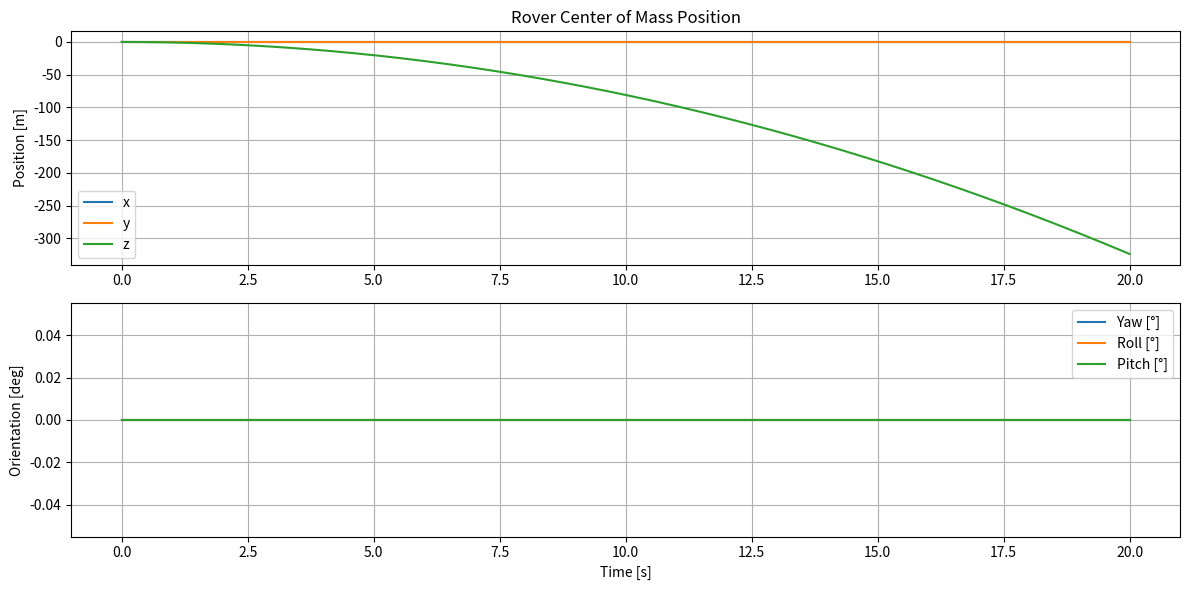
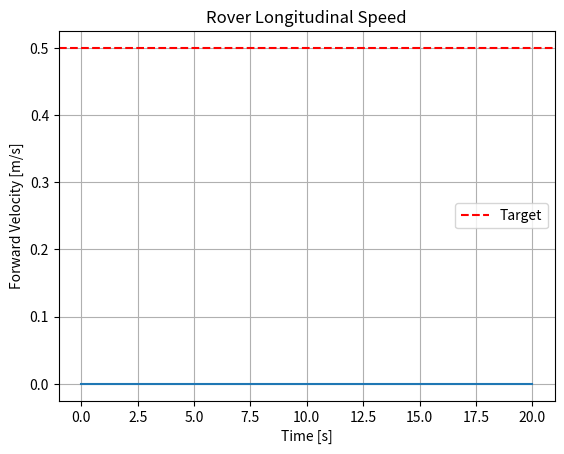
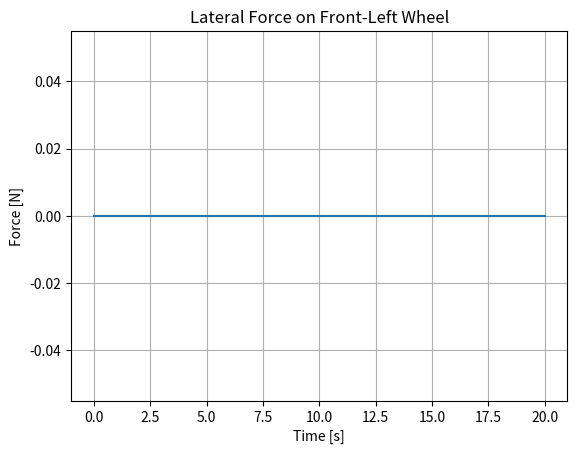
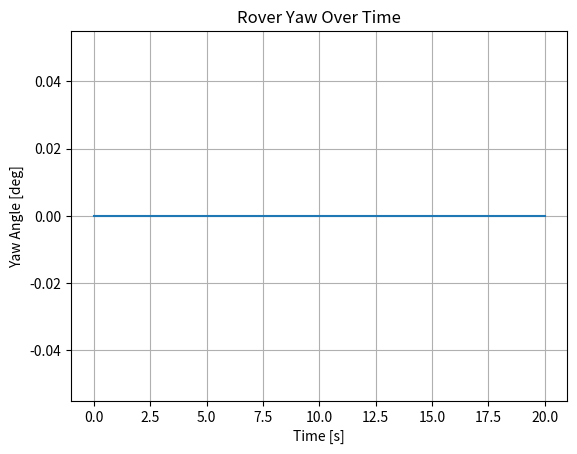
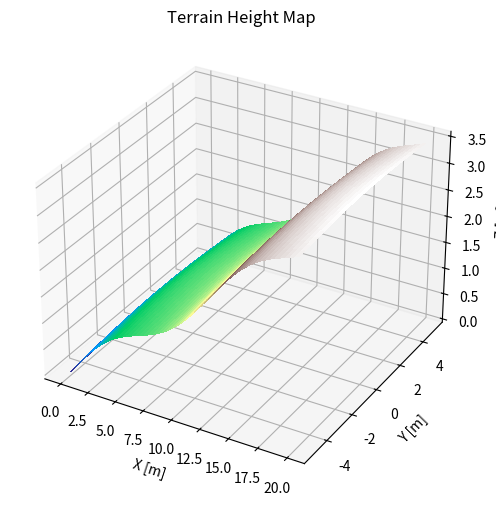

Write Python code to recreate these figures, in order.
import numpy as np
from scipy.integrate import solve_ivp
import matplotlib.pyplot as plt

# Constants
g = 1.62  # Moon gravity [m/s^2]

# Body parameters
m_body = 8000  # kg
Jx, Jy, Jz = 10000, 70000, 72000  # kg*m^2
J_body = np.diag([Jx, Jy, Jz])  # inertia matrix

# Suspension parameters (8 wheels)
n_wheels = 8
m_wheel = 120  # kg
k_spring = 60000  # N/m
c_damper = 4600  # Ns/m
spring_rest_length = 0.9259  # m

# Wheel-ground interaction
k_wheel = 157000  # N/m
c_wheel = 4500    # Ns/m

# Torque control parameters
k_p = 1500        # Proportional gain
v_target = 0.5    # m/s desired forward speed
delta_M = 300     # Nm differential torque

# Wheel contact model
wheel_radius = 0.8       # m
kw = 157000              # N/m (vertical stiffness)
cw = 4500                # Ns/m (vertical damping)
cd = 50000               # N/rad (cornering stiffness)
mu_x_max = 0.6           # longitudinal traction limit
mu_y_max = 0.6           # lateral traction limit

# Hard-coded wheel positions (from paper Table I)
wheel_pos_body = [
    np.array([4.6, 2.905, -0.4894]),
    np.array([4.6, -2.905, -0.4894]),
    np.array([1.4, 2.905, -0.4894]),
    np.array([1.4, -2.905, -0.4894]),
    np.array([-2.2, 2.905, -0.4894]),
    np.array([-2.2, -2.905, -0.4894]),
    np.array([-5.4, 2.905, -0.4894]),
    np.array([-5.4, -2.905, -0.4894]),
]

# Motor torque limits
motor_max_torque = 700  # Nm

# Generalized coordinates: 6 DOF for body + 8 suspension springs
n_dof = 6 + n_wheels

# Initial state: flat start, zero velocity
x0 = np.zeros(n_dof)       # positions
x_dot0 = np.zeros(n_dof)   # velocities
initial_state = np.concatenate((x0, x_dot0))

def terrain_height(x, y):
    slope_deg = 10                      # 10 degree slope
    roughness_amplitude = 0.2          # height variation [m]
    roughness_scale_x = 0.5            # frequency along x
    roughness_scale_y = 0.3            # frequency along y

    # Global slope
    base_height = np.tan(np.radians(slope_deg)) * x

    # Bumpy terrain
    noise = (
        np.sin(roughness_scale_x * x) +
        0.5 * np.cos(roughness_scale_y * y)
    )

    return base_height + roughness_amplitude * noise

def compute_jacobian(q, wheel_local, i):
    """
    Returns a (n_dof x 3) Jacobian mapping contact force to generalized forces.
    """
    J = np.zeros((n_dof, 3))

    # Rotation matrix
    yaw, roll, pitch = q[3:6]
    R = rotation_matrix(yaw, roll, pitch)

    # Torque = r x F -> orientation torque contribution
    r = R @ wheel_local

    J[0:3, 0:3] = np.eye(3)        # Force maps directly to linear motion
    J[3:6, 0:3] = skew(r)          # Torque due to moment arm
    J[6 + i, 2] = -1               # Vertical (Z) force on suspension

    return J

def skew(v):
    return np.array([
        [0, -v[2], v[1]],
        [v[2], 0, -v[0]],
        [-v[1], v[0], 0]
    ])

def body_frame_velocity(q_dot, yaw, roll, pitch):
    R = rotation_matrix(yaw, roll, pitch)
    v_inertial = q_dot[0:3]
    v_body = R.T @ v_inertial  # Transform to body frame
    return v_body[0]  # Forward velocity

def compute_wheel_forces(q, q_dot, i, wheel_pos_body, Mw):
    yaw, roll, pitch = q[3:6]
    R = rotation_matrix(yaw, roll, pitch)

    # Wheel local and global position
    suspension_deflection = q[6 + i]
    wheel_local = wheel_pos_body[i] + np.array([0, 0, -suspension_deflection])
    wheel_global = q[0:3] + R @ wheel_local

    # Terrain contact
    terrain_z = terrain_height(wheel_global[0], wheel_global[1])
    penetration = max(terrain_z + wheel_radius - wheel_global[2], 0.0)

    # Linear velocity at wheel
    v_global = q_dot[0:3] + np.cross(q_dot[3:6], R @ wheel_local)
    v_wheel = R.T @ v_global  # Transform to body frame

    vertical_velocity = -v_global[2]
    Fn = kw * penetration + cw * vertical_velocity if penetration > 0 else 0.0

    # Longitudinal (drive) force
    Fx = Mw / wheel_radius

    # --- NEW: Lateral (cornering) force ---
    eps = 1e-2
    slip_angle = np.arctan2(v_wheel[1], abs(v_wheel[0]) + eps)
    Fy_raw = -cd * slip_angle

    # Friction limit
    Fy_max = mu_y_max * Fn
    Fy = np.clip(Fy_raw, -Fy_max, Fy_max)

    return Fn, Fx, Fy



def rotation_matrix(yaw, roll, pitch):
    # R1: yaw (ψ)
    R1 = np.array([
        [np.cos(yaw), -np.sin(yaw), 0],
        [np.sin(yaw),  np.cos(yaw), 0],
        [0,            0,           1]
    ])
    # R2: roll (ϕ)
    R2 = np.array([
        [1, 0,             0],
        [0, np.cos(roll), -np.sin(roll)],
        [0, np.sin(roll),  np.cos(roll)]
    ])
    # R3: pitch (θ)
    R3 = np.array([
        [np.cos(pitch), 0, np.sin(pitch)],
        [0,             1, 0],
        [-np.sin(pitch), 0, np.cos(pitch)]
    ])
    return R1 @ R2 @ R3

def angular_velocity_matrix(yaw, roll, pitch):
    # Create transformation matrix T for angular velocity ω = T * [ψ_dot, ϕ_dot, θ_dot]
    T = np.array([
        [0, -np.sin(roll), np.cos(roll)*np.cos(pitch)],
        [0,  np.cos(roll), np.sin(roll)*np.cos(pitch)],
        [1, 0, -np.sin(pitch)]
    ])
    return T


def rover_dynamics(t, state):
    q = state[:n_dof]
    q_dot = state[n_dof:]

    # Extract positions and angles
    x, y, z = q[0:3]
    yaw, roll, pitch = q[3:6]
    x_dot, y_dot, z_dot = q_dot[0:3]
    yaw_dot, roll_dot, pitch_dot = q_dot[3:6]

    # Rotation matrix from body to inertial frame
    R = rotation_matrix(yaw, roll, pitch)

    # Angular velocity in body frame
    T_ang = angular_velocity_matrix(yaw, roll, pitch)
    omega_body = T_ang @ q_dot[3:6]

    # Initialize mass matrix
    M = np.eye(n_dof)
    M[0:3, 0:3] *= m_body
    M[3:6, 3:6] = J_body

    for i in range(n_wheels):
        M[6+i, 6+i] = m_wheel

    # Generalized forces
    F = np.zeros(n_dof)

    # Gravity
    F[2] -= m_body * g

    # Longitudinal speed in body frame
    v_x = body_frame_velocity(q_dot, q[3], q[4], q[5])

    # Average torque control
    M0 = k_p * (v_target - v_x)

    # Distribute to left/right wheels
    M_left = np.clip(M0 + delta_M / 2, -motor_max_torque, motor_max_torque)
    M_right = np.clip(M0 - delta_M / 2, -motor_max_torque, motor_max_torque)

    # Suspension spring/damper + gravity
    # Contact forces for each wheel
    F_gen = np.zeros(n_dof)

    for i in range(n_wheels):
        Mw = M_left if i % 2 == 0 else M_right
        Fn, Fx, Fy = compute_wheel_forces(q, q_dot, i, wheel_pos_body, Mw)

        # Local contact force in body frame
        F_wheel_local = np.array([Fx, Fy, Fn])  # [longitudinal, lateral, normal]

        # Compute local wheel position (incl. suspension)
        suspension_deflection = q[6 + i]
        wheel_local = wheel_pos_body[i] + np.array([0, 0, -suspension_deflection])

        # Jacobian projection
        J_i = compute_jacobian(q, wheel_local, i)
        F_gen += J_i @ F_wheel_local

        # Add suspension spring-damper forces directly
        disp = q[6 + i] - spring_rest_length
        vel = q_dot[6 + i]
        F_gen[6 + i] += -k_spring * disp - c_damper * vel - m_wheel * g

    # Solve M * q_ddot = F
    q_ddot = np.linalg.solve(M, F)

    return np.concatenate((q_dot, q_ddot))


t_span = (0, 20)  # Simulate for 20 seconds
t_eval = np.linspace(t_span[0], t_span[1], 1000)

sol = solve_ivp(rover_dynamics, t_span, initial_state, t_eval=t_eval, method='RK45')

# Extract position and orientation
q_sol = sol.y[:n_dof, :]
time = sol.t

plt.figure(figsize=(12, 6))
plt.subplot(2, 1, 1)
plt.plot(time, q_sol[0], label='x')
plt.plot(time, q_sol[1], label='y')
plt.plot(time, q_sol[2], label='z')
plt.title('Rover Center of Mass Position')
plt.ylabel('Position [m]')
plt.legend()
plt.grid()

plt.subplot(2, 1, 2)
plt.plot(time, np.rad2deg(q_sol[3]), label='Yaw [°]')
plt.plot(time, np.rad2deg(q_sol[4]), label='Roll [°]')
plt.plot(time, np.rad2deg(q_sol[5]), label='Pitch [°]')
plt.ylabel('Orientation [deg]')
plt.xlabel('Time [s]')
plt.legend()
plt.grid()
plt.tight_layout()
plt.show()

v_x_history = [body_frame_velocity(sol.y[n_dof:,i], *sol.y[3:6, i]) for i in range(len(sol.t))]

plt.figure()
plt.plot(sol.t, v_x_history)
plt.axhline(v_target, color='r', linestyle='--', label='Target')
plt.xlabel('Time [s]')
plt.ylabel('Forward Velocity [m/s]')
plt.title('Rover Longitudinal Speed')
plt.legend()
plt.grid()
plt.show()

lateral_forces = []

for i in range(len(sol.t)):
    q_i = sol.y[:n_dof, i]
    q_dot_i = sol.y[n_dof:, i]

    yaw, roll, pitch = q_i[3:6]
    R = rotation_matrix(yaw, roll, pitch)
    v_global = q_dot_i[0:3] + np.cross(q_dot_i[3:6], R @ wheel_pos_body[0])
    v_wheel = R.T @ v_global
    slip_angle = np.arctan2(v_wheel[1], abs(v_wheel[0]) + 1e-2)
    Fy = -cd * slip_angle
    lateral_forces.append(np.clip(Fy, -mu_y_max * m_wheel * g, mu_y_max * m_wheel * g))

plt.figure()
plt.plot(sol.t, lateral_forces)
plt.title('Lateral Force on Front-Left Wheel')
plt.xlabel('Time [s]')
plt.ylabel('Force [N]')
plt.grid()
plt.show()

plt.figure()
plt.plot(sol.t, np.rad2deg(sol.y[3, :]))  # Yaw angle
plt.title('Rover Yaw Over Time')
plt.xlabel('Time [s]')
plt.ylabel('Yaw Angle [deg]')
plt.grid()
plt.show()

x_vals = np.linspace(0, 20, 200)
y_vals = np.linspace(-5, 5, 100)
X, Y = np.meshgrid(x_vals, y_vals)
Z = terrain_height(X, Y)

from mpl_toolkits.mplot3d import Axes3D
fig = plt.figure(figsize=(10, 6))
ax = fig.add_subplot(111, projection='3d')
ax.plot_surface(X, Y, Z, cmap='terrain', linewidth=0, antialiased=False)
ax.set_title('Terrain Height Map')
ax.set_xlabel('X [m]')
ax.set_ylabel('Y [m]')
ax.set_zlabel('Z [m]')
plt.show()
